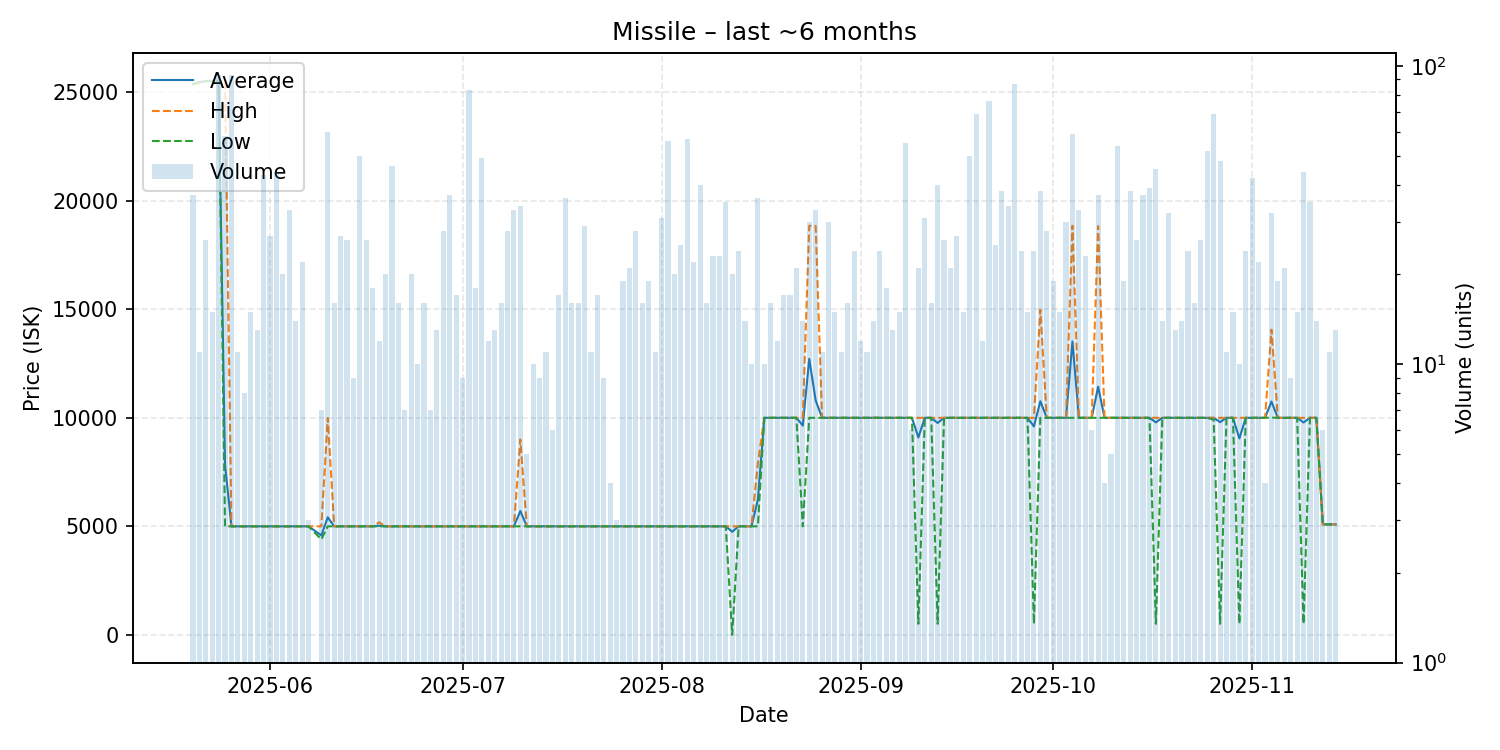

Data behind this chart, as committed beside it:
date, average, highest, lowest, order_count, volume
2025-05-20, 25376, 25380, 25360, 12, 37
2025-05-21, 25464, 25470, 25460, 5, 11
2025-05-22, 25510, 25510, 25510, 5, 26
2025-05-23, 25521, 25530, 25520, 4, 15
2025-05-24, 25520, 25520, 25520, 7, 93
2025-05-25, 7831, 25525, 5000, 11, 58
2025-05-26, 5000, 5001, 5000, 11, 93
2025-05-27, 5000, 5000, 5000, 7, 11
2025-05-28, 5000, 5000, 5000, 6, 8
2025-05-29, 5000, 5000, 5000, 10, 15
2025-05-30, 5000, 5000, 5000, 8, 13
2025-05-31, 5000, 5001, 5000, 19, 43
2025-06-01, 5000, 5000, 5000, 14, 27
2025-06-02, 5000, 5000, 5000, 12, 44
2025-06-03, 5000, 5001, 5000, 12, 20
2025-06-04, 5000, 5000, 5000, 13, 33
2025-06-05, 5000, 5000, 5000, 11, 14
2025-06-06, 5000, 5001, 5000, 14, 22
2025-06-07, 5000, 5000, 5000, 2, 3
2025-06-09, 4585, 5000, 4399, 4, 7
2025-06-10, 5416, 9992, 5000, 15, 60
2025-06-11, 5000, 5001, 5000, 12, 16
2025-06-12, 5000, 5000, 5000, 11, 27
2025-06-13, 5000, 5000, 5000, 8, 26
2025-06-14, 5000, 5000, 5000, 7, 9
2025-06-15, 5000, 5000, 5000, 15, 50
2025-06-16, 5000, 5000, 5000, 8, 26
2025-06-17, 5000, 5001, 5000, 8, 18
2025-06-18, 5031, 5187, 5000, 8, 12
2025-06-19, 5000, 5000, 5000, 10, 20
2025-06-20, 5000, 5000, 5000, 17, 46
2025-06-21, 5000, 5000, 5000, 7, 16
2025-06-22, 5000, 5000, 5000, 6, 7
2025-06-23, 5000, 5000, 5000, 11, 20
2025-06-24, 5000, 5000, 5000, 6, 10
2025-06-25, 5000, 5000, 5000, 11, 16
2025-06-26, 5000, 5000, 5000, 7, 7
2025-06-27, 5000, 5000, 5000, 8, 13
2025-06-28, 5000, 5001, 5000, 11, 28
2025-06-29, 5000, 5000, 5000, 10, 37
2025-06-30, 5000, 5000, 5000, 10, 17
2025-07-01, 5000, 5000, 5000, 8, 9
2025-07-02, 5000, 5000, 5000, 8, 83
2025-07-03, 5000, 5000, 5000, 11, 18
2025-07-04, 5000, 5001, 5000, 11, 49
2025-07-05, 5000, 5000, 5000, 4, 12
2025-07-06, 5000, 5000, 5000, 11, 13
2025-07-07, 5000, 5000, 5000, 8, 16
2025-07-08, 5000, 5000, 5000, 3, 28
2025-07-09, 5000, 5000, 5000, 15, 33
2025-07-10, 5706, 9001, 5000, 11, 34
2025-07-11, 5000, 5000, 5000, 5, 5
2025-07-12, 5000, 5000, 5000, 8, 10
2025-07-13, 5000, 5000, 5000, 5, 9
2025-07-14, 5000, 5000, 5000, 6, 11
2025-07-15, 5000, 5000, 5000, 5, 6
2025-07-16, 5000, 5000, 5000, 10, 17
2025-07-17, 5000, 5000, 5000, 11, 36
2025-07-18, 5000, 5000, 5000, 8, 16
2025-07-19, 5000, 5000, 5000, 9, 16
... 118 more rows
